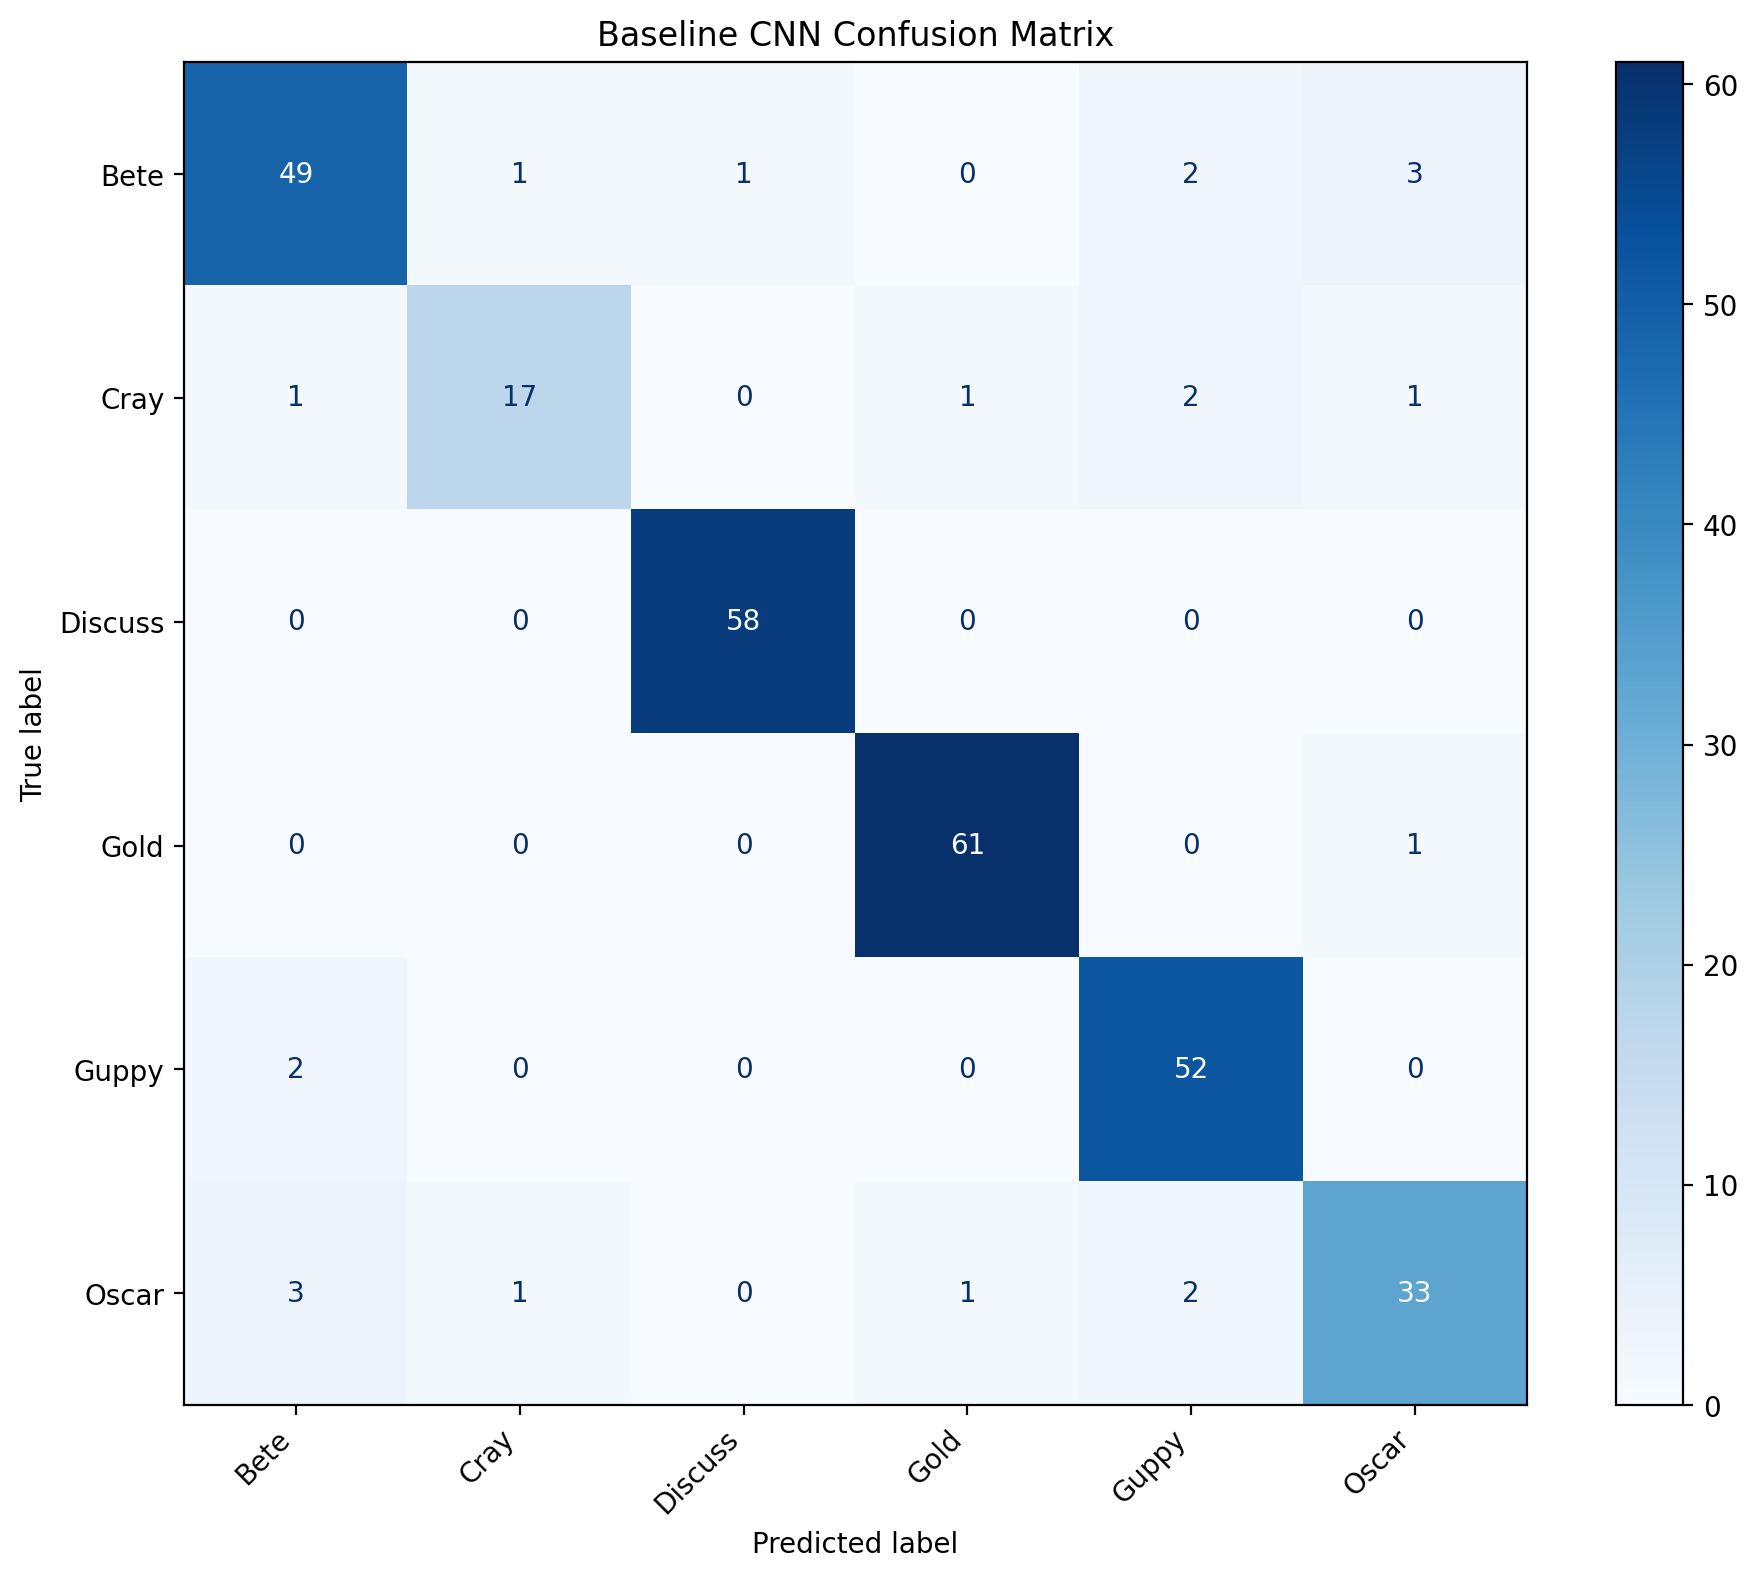

The file beside this chart, header and first rows:
, Bete, Cray, Discuss, Gold, Guppy, Oscar
Bete, 49, 1, 1, 0, 2, 3
Cray, 1, 17, 0, 1, 2, 1
Discuss, 0, 0, 58, 0, 0, 0
Gold, 0, 0, 0, 61, 0, 1
Guppy, 2, 0, 0, 0, 52, 0
Oscar, 3, 1, 0, 1, 2, 33
